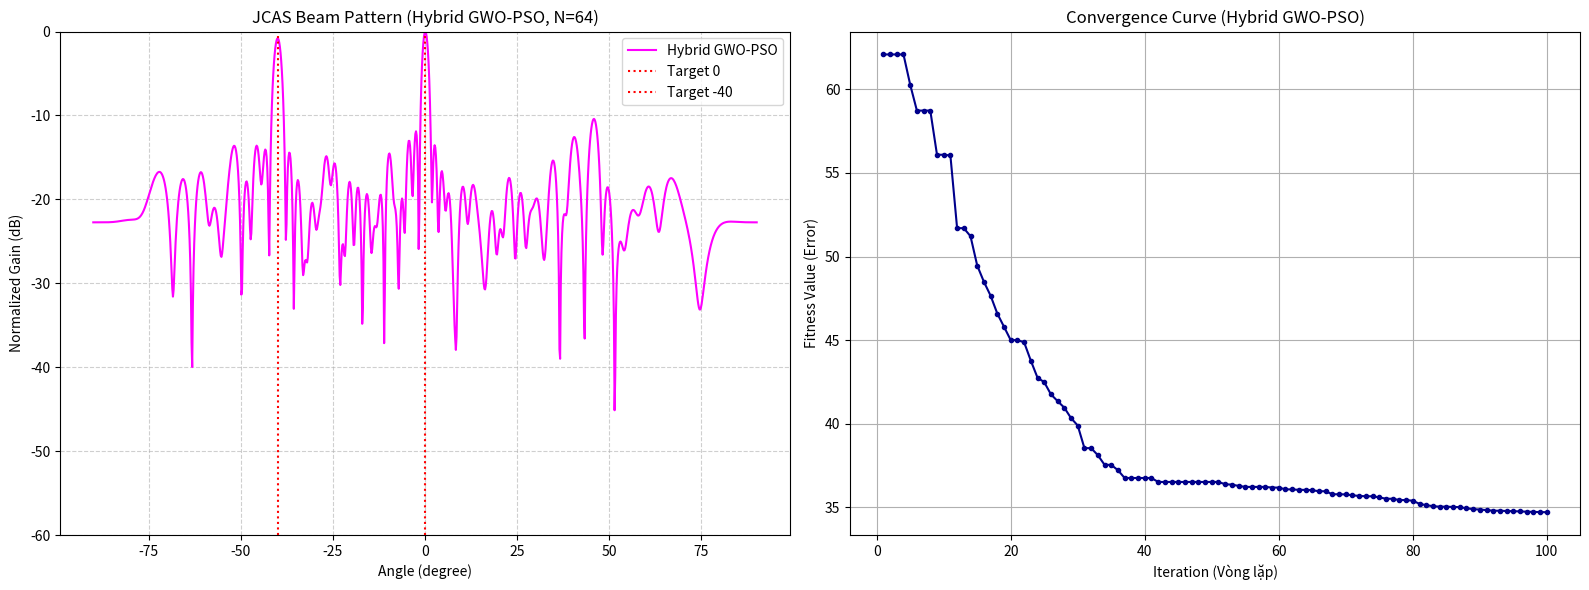

Write the Python code that produced this figure.
import numpy as np
import matplotlib.pyplot as plt
import os

# ==========================================
# CẤU HÌNH (SEED)
# ==========================================
np.random.seed(42) # Giữ cố định để kết quả ổn định

# ==========================================
# 1. CÁC HÀM VẬT LÝ (PHYSICS LAYER)
# ==========================================
def get_steering_vector(theta_deg, N):
    """Tạo vector lái pha"""
    theta_rad = np.radians(theta_deg)
    k = np.arange(N).reshape(-1, 1)
    sv = np.exp(1j * np.pi * k * np.sin(theta_rad))
    return sv

def calculate_full_pattern(phases, N, resolution=1000):
    """
    Tính biểu đồ bức xạ từ các góc pha.
    phases: Mảng 1 chiều chứa N góc pha.
    """
    # Chuyển pha thành trọng số phức: w = e^(j*phi)
    w_complex = np.exp(1j * phases).reshape(-1, 1)
    
    angles = np.linspace(-90, 90, resolution)
    k = np.arange(N).reshape(-1, 1)
    theta_rads = np.radians(angles).reshape(1, -1)
    A_scan = np.exp(1j * np.pi * k * np.sin(theta_rads))
    
    response = np.matmul(w_complex.conj().T, A_scan)
    gains = np.abs(response).flatten()
    return angles, gains

# ==========================================
# 2. HÀM MỤC TIÊU (FITNESS FUNCTION)
# ==========================================
def fitness_function(phases, A_targets, d_mag):
    """
    Tính độ lệch (Error) của cấu hình pha.
    """
    w_complex = np.exp(1j * phases).reshape(-1, 1)
    
    # Tính phản hồi tại các hướng Target
    y_current = np.matmul(A_targets.conj().T, w_complex)
    
    # Tính sai số biên độ (L2 Norm)
    error = np.linalg.norm(np.abs(y_current) - d_mag)
    return error

# ==========================================
# 3. THUẬT TOÁN HYBRID GWO-PSO (CORE)
# ==========================================
def run_Hybrid_GWO_PSO_JCAS(N, target_angles, n_wolves=30, max_iter=50):
    
    # --- A. CHUẨN BỊ DỮ LIỆU ---
    M = len(target_angles)
    A_targets = np.hstack([get_steering_vector(ang, N) for ang in target_angles])
    d_mag = np.ones((M, 1)) * N
    
    # --- B. KHỞI TẠO PARAMETERS ---
    lb = 0
    ub = 2 * np.pi
    dim = N
    
    # PSO Parameters
    w_pso = 0.5    # Inertia weight
    c1 = 1.5       # Hệ số hướng về Alpha
    c2 = 1.5       # Hệ số hướng về Beta
    
    # Khởi tạo Vị trí (X) và Vận tốc (V)
    Positions = np.random.uniform(0, 1, (n_wolves, dim)) * (ub - lb) + lb
    Velocities = np.zeros((n_wolves, dim))
    
    # Khởi tạo Alpha, Beta, Delta
    Alpha_pos = np.zeros(dim)
    Alpha_score = float("inf")
    
    Beta_pos = np.zeros(dim)
    Beta_score = float("inf")
    
    Delta_pos = np.zeros(dim)
    Delta_score = float("inf")
    
    convergence_curve = []
    
    # Đánh giá ban đầu
    for i in range(n_wolves):
        fitness = fitness_function(Positions[i, :], A_targets, d_mag)
        if fitness < Alpha_score:
            Alpha_score = fitness
            Alpha_pos = Positions[i, :].copy()
        elif fitness < Beta_score:
            Beta_score = fitness
            Beta_pos = Positions[i, :].copy()
        elif fitness < Delta_score:
            Delta_score = fitness
            Delta_pos = Positions[i, :].copy()
            
    print("-" * 70)
    print(f"BẮT ĐẦU HYBRID GWO-PSO | Wolves={n_wolves} | Iter={max_iter}")
    print("-" * 70)

    # --- C. VÒNG LẶP SĂN MỒI ---
    for l in range(0, max_iter):
        
        # Cập nhật tham số a (giảm tuyến tính từ 2 về 0)
        a = 2 - l * ((2) / max_iter)
        
        for i in range(0, n_wolves):
            # ==========================================
            # PHASE 1: GREY WOLF UPDATING (Tính X_GWO)
            # ==========================================
            # Alpha
            r1 = np.random.random(dim)
            r2 = np.random.random(dim)
            A1 = 2 * a * r1 - a
            C1 = 2 * r2
            D_alpha = np.abs(C1 * Alpha_pos - Positions[i, :])
            X1 = Alpha_pos - A1 * D_alpha
            
            # Beta
            r1 = np.random.random(dim)
            r2 = np.random.random(dim)
            A2 = 2 * a * r1 - a
            C2 = 2 * r2
            D_beta = np.abs(C2 * Beta_pos - Positions[i, :])
            X2 = Beta_pos - A2 * D_beta
            
            # Delta
            r1 = np.random.random(dim)
            r2 = np.random.random(dim)
            A3 = 2 * a * r1 - a
            C3 = 2 * r2
            D_delta = np.abs(C3 * Delta_pos - Positions[i, :])
            X3 = Delta_pos - A3 * D_delta
            
            # Vị trí dự đoán theo GWO
            X_GWO = (X1 + X2 + X3) / 3.0
            
            # ==========================================
            # PHASE 2: PSO VELOCITY UPDATE (Tính X_PSO)
            # ==========================================
            r1_pso = np.random.random(dim)
            r2_pso = np.random.random(dim)
            
            # Cập nhật vận tốc (Dùng Alpha và Beta để dẫn đường)
            Velocities[i, :] = (w_pso * Velocities[i, :] + 
                                c1 * r1_pso * (Alpha_pos - Positions[i, :]) + 
                                c2 * r2_pso * (Beta_pos - Positions[i, :]))
            
            # Vị trí dự đoán theo PSO
            X_PSO = Positions[i, :] + Velocities[i, :]
            
            # ==========================================
            # PHASE 3: HYBRID COMBINATION & BOUND CHECK
            # ==========================================
            # Kết hợp 50-50
            Positions[i, :] = 0.5 * X_GWO + 0.5 * X_PSO
            
            # Kiểm tra biên (0 đến 2pi)
            Positions[i, :] = np.clip(Positions[i, :], lb, ub)
            
        # --- Đánh giá lại Fitness ---
        for i in range(n_wolves):
            fitness = fitness_function(Positions[i, :], A_targets, d_mag)
            
            if fitness < Alpha_score:
                Alpha_score = fitness
                Alpha_pos = Positions[i, :].copy()
            elif fitness < Beta_score:
                Beta_score = fitness
                Beta_pos = Positions[i, :].copy()
            elif fitness < Delta_score:
                Delta_score = fitness
                Delta_pos = Positions[i, :].copy()
        
        # Lưu lịch sử
        convergence_curve.append(Alpha_score)
        
        # [YÊU CẦU 2] In rõ từng bước ra terminal
        print(f"Iter {l+1:03d}/{max_iter} | Best Fitness (Error): {Alpha_score:.6f}")

    return Alpha_pos, convergence_curve

# ==========================================
# 4. CHƯƠNG TRÌNH CHÍNH
# ==========================================
if __name__ == "__main__":
    # --- Cấu hình ---
    N_ANTENNAS = 64
    TARGETS = [0, -40]
    ITERATIONS = 100    
    N_WOLVES = 30       
    
    # [YÊU CẦU 1] Chạy Hybrid GWO-PSO thay vì TS-ILS
    best_phases, costs = run_Hybrid_GWO_PSO_JCAS(N_ANTENNAS, TARGETS, n_wolves=N_WOLVES, max_iter=ITERATIONS)
    
    # [YÊU CẦU 3] Vẽ 2 ảnh (Beam Pattern & Convergence)
    fig, (ax1, ax2) = plt.subplots(1, 2, figsize=(16, 6))
    
    # HÌNH 1: Beam Pattern
    angles, gains = calculate_full_pattern(best_phases, N_ANTENNAS)
    gains_db = 20 * np.log10(gains / np.max(gains) + 1e-12)
    
    ax1.plot(angles, gains_db, linewidth=1.5, color='magenta', label='Hybrid GWO-PSO')
    ax1.set_title(f'JCAS Beam Pattern (Hybrid GWO-PSO, N={N_ANTENNAS})')
    ax1.set_xlabel('Angle (degree)')
    ax1.set_ylabel('Normalized Gain (dB)')
    ax1.set_ylim([-60, 0])
    ax1.grid(True, linestyle='--', alpha=0.6)
    
    for t in TARGETS:
        ax1.axvline(x=t, color='red', linestyle=':', linewidth=1.5, label=f'Target {t}')
    ax1.legend()

    # HÌNH 2: Convergence Curve
    ax2.plot(range(1, ITERATIONS + 1), costs, marker='.', markersize=6, color='darkblue', linewidth=1.5)
    ax2.set_title('Convergence Curve (Hybrid GWO-PSO)')
    ax2.set_xlabel('Iteration (Vòng lặp)')
    ax2.set_ylabel('Fitness Value (Error)')
    ax2.grid(True)
    
    # [YÊU CẦU 4] Lưu file ảnh với tên cố định
    # --- CƠ CHẾ TÌM ĐƯỜNG DẪN TUYỆT ĐỐI ---
    try:
        # Cách 1: Thử lấy đường dẫn của file script đang chạy
        current_dir = os.path.dirname(os.path.abspath(__file__))
    except NameError:
        # Cách 2: Nếu chạy trong môi trường tương tác (như Jupyter), dùng thư mục làm việc hiện tại
        current_dir = os.getcwd()
        
    filename = "GWO_PSO_in_JCAS_result.png"
    full_save_path = os.path.join(current_dir, filename)
    
    plt.tight_layout()
    plt.savefig(full_save_path, dpi=300)
    
    print("\n" + "="*70)
    print(f"[THÀNH CÔNG] Ảnh đã được lưu tại:")
    print(f"{full_save_path}")  # <--- HÃY COPY ĐƯỜNG DẪN NÀY DÁN VÀO FILE EXPLORER
    print("="*70)
    
    plt.show()